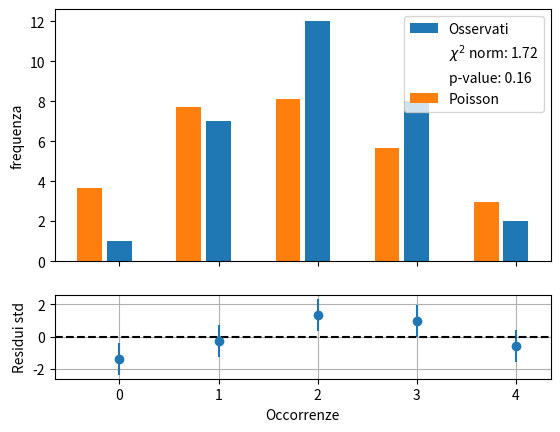
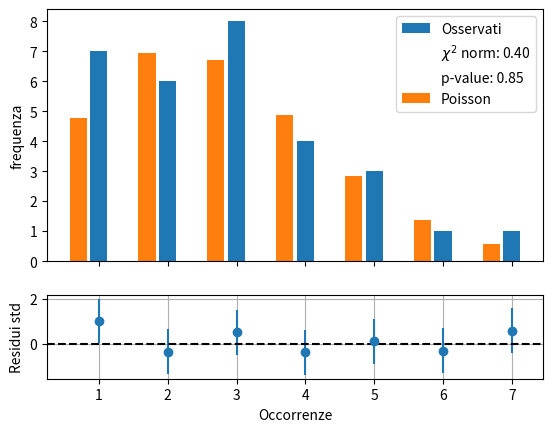
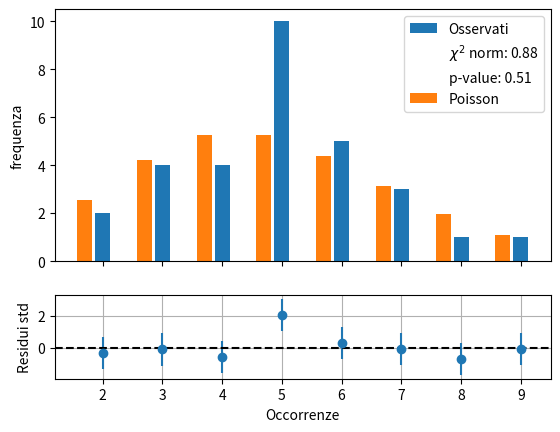

Recreate these plots in Python, in order.
import numpy as np                          #numeracci
from matplotlib import pyplot as plt        #grafici
from scipy.optimize import curve_fit        #fit
from scipy.stats import chi2                #per calcolare il p_value
import matplotlib as mpl                    #pgf
from scipy.stats import poisson
import sys

#####################################################################################################################################################

#blocco variabili passate come argomento
if len(sys.argv) > 1:
    img = sys.argv[1]       #bool, se flaso usa plt.show, se vero usa stmpa pgf

    #convertitore da stringa a bool
    if img == 'True' or img == 'true':
        img = True
    elif img == 'False' or img == 'false':
        img = False
    else:
        print("Errore nell'inserimento del parametro 1: selezionato in automatico False")
        img = False

else:
    img = False   #se fallisce l'inserimento

#####################################################################################################################################################
#blocco preambolo pgf, automaticamnte selezionato
if img:
    mpl.use("pgf")

    plt.rcParams.update({
        "font.family": "serif",     
        "text.usetex": True,
        "pgf.rcfonts": False,
    })

#####################################################################################################################################################

def analisiCampione(l, nome=None):
    fig, (ax1, ax2) = plt.subplots(2, 1, sharex=True, height_ratios=[3, 1])
    #calcolo media campione
    media_camp = l.mean()

    #calcolo numero campioni
    N = len(l)

    #deviazione std media
    s = l.std(ddof=1)

    print(rf'Media campione osservazioni: {media_camp:.2f}')
    print(rf'Numero conteggi:{N}')
    print(rf'Deviazione standard della media:{s:.2f}')

    bins = np.arange(l.min() - 0.5, l.max() + 1.5)

    #l = array delle occorrenze
    oss, _, _ = ax1.hist(l, bins=bins, rwidth=0.25, label='Osservati')

    #calcolo poissoniana
    k  = np.arange(l.min(), l.max() +1)
    exp_poisson = N * poisson.pmf(k, media_camp)

    #residui
    residui = oss - exp_poisson

    print(f'oss:{np.sum(oss)}, poisson:{np.sum(exp_poisson)}')
    

    #normalizza i residui (divido per la radice dei conteggi attesi) statistica poisson
    residui = residui / np.sqrt(exp_poisson)

    #chi2 e pvalue. dof = gradi_liberta - 1 (perché conoscendo il numero di tutti i bin tranne l'ultimo, si può ricavare) - nparametri stimati
    dof = len(k) - 1 - 1                     #in questo caso ho stimato la media  
    chi2_calc = np.sum(residui ** 2)
    print(rf"chi^2: {chi2_calc} dof:{dof}")
    chi2_norm = chi2_calc / dof
    p_value = chi2.sf(chi2_calc, dof)

    print(rf'$\chi^2$ norm = {chi2_norm:.2f}' '\n' rf'p-value = {p_value:.2f}')

    #plot
    ax1.bar(k - 0.3, exp_poisson, width=0.25, color='#ff7f0e', label='Poisson')
    ax1.plot([], [], ' ', label=rf'$\chi^2$ norm: {chi2_norm:.2f}')
    ax1.plot([], [], ' ', label=rf'p-value: {p_value:.2f}')
    ax1.legend(loc='upper right')
    ax1.set_ylabel('frequenza')
    ax2.errorbar(k, residui, fmt='o', yerr=1)
    ax2.axhline(0, color='black', linestyle='dashed')
    ax2.grid()
    ax2.set_ylabel('Residui std')
    ax2.set_xlabel('Occorrenze')

    if img:
        plt.savefig(nome)
        plt.close(fig)
    else:
        plt.show()

dataset = {
    'set1' : [2, 3, 2, 2, 1, 2, 2, 2, 1, 1, 
              3, 3, 3, 1, 3, 3, 2, 1, 4, 1, 
              2, 3, 2, 2, 0, 1, 4, 2, 3, 2],
    'set2' : [4, 1, 2, 3, 4, 4, 1, 3, 3, 3,
              3, 2, 2, 2, 3, 2, 3, 7, 1, 1,
              5, 6, 5, 1, 5, 1, 2, 1, 4, 3],
}

dataset['set3'] = list(np.array(dataset['set1']) + np.array(dataset['set2']))

for nome, dati in dataset.items():
    arr = np.array(dati)
    
    if img:
        analisiCampione(arr, f"{nome}.pgf")
    else:
        analisiCampione(arr)   
